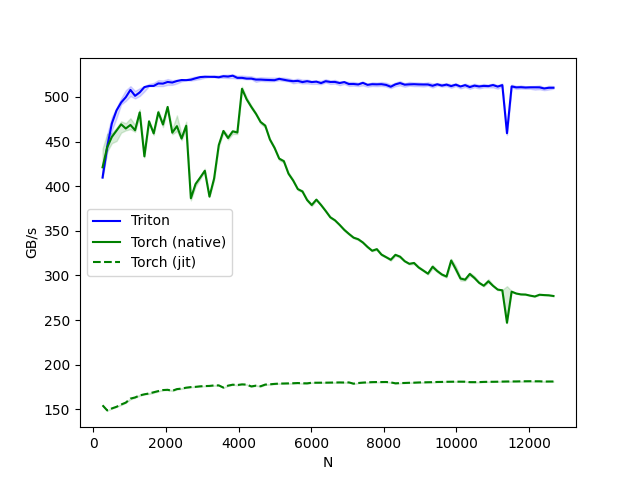

The table this chart was drawn from, first rows:
N, Triton, Torch (native), Torch (jit)
256.0, 409.6, 421.1, 154.7
384.0, 443.8, 443.6, 148.9
512.0, 470.2, 455.1, 151.1
640.0, 484.7, 462.2, 153.0
768.0, 493.7, 469.2, 155.5
896.0, 499.6, 464.6, 157.7
1024, 507.8, 468.5, 162.1
1152, 501.1, 462.6, 163.4
1280, 505.0, 482.6, 165.7
1408, 510.9, 433.4, 167.0
1536, 512.2, 472.6, 167.9
1664, 512.2, 459.0, 169.3
1792, 515.0, 482.8, 170.6
1920, 514.8, 469.0, 171.7
2048, 516.7, 488.7, 172.0
2176, 516.0, 459.9, 170.9
2304, 517.7, 467.2, 172.8
2432, 518.8, 453.3, 173.3
2560, 518.7, 467.6, 174.4
2688, 519.2, 386.4, 175.0
2816, 520.7, 402.3, 175.3
2944, 522.1, 409.6, 175.9
3072, 522.5, 417.2, 176.2
3200, 522.4, 388.3, 176.3
3328, 522.4, 408.6, 176.9
3456, 521.9, 445.9, 177.0
3584, 523.1, 461.8, 174.5
3712, 522.7, 453.9, 176.7
3840, 523.7, 461.4, 177.7
3968, 521.2, 460.1, 177.3
4096, 521.3, 509.0, 178.1
4224, 520.4, 497.2, 177.8
4352, 520.4, 488.8, 175.8
4480, 519.3, 481.1, 176.6
4608, 519.3, 471.9, 176.0
4736, 519.0, 467.8, 177.9
4864, 518.8, 452.3, 178.1
4992, 518.6, 442.9, 178.6
5120, 520.2, 430.9, 179.0
5248, 519.1, 428.0, 179.1
5376, 518.2, 414.0, 179.2
5504, 517.5, 406.4, 179.4
5632, 517.9, 396.8, 179.6
5760, 516.5, 394.1, 179.3
5888, 517.5, 384.5, 179.2
6016, 516.6, 378.9, 179.9
6144, 517.0, 384.9, 179.9
6272, 515.4, 378.9, 180.0
6400, 517.5, 372.2, 180.0
6528, 516.7, 365.1, 180.1
6656, 516.7, 361.8, 180.2
6784, 515.5, 356.7, 180.3
6912, 516.5, 351.1, 180.1
7040, 514.3, 346.6, 180.3
7168, 514.4, 342.4, 178.9
7296, 513.8, 340.6, 179.6
7424, 515.7, 337.0, 180.1
7552, 513.4, 332.0, 180.4
7680, 514.1, 327.7, 180.6
7808, 514.0, 329.5, 180.7
... 38 more rows
